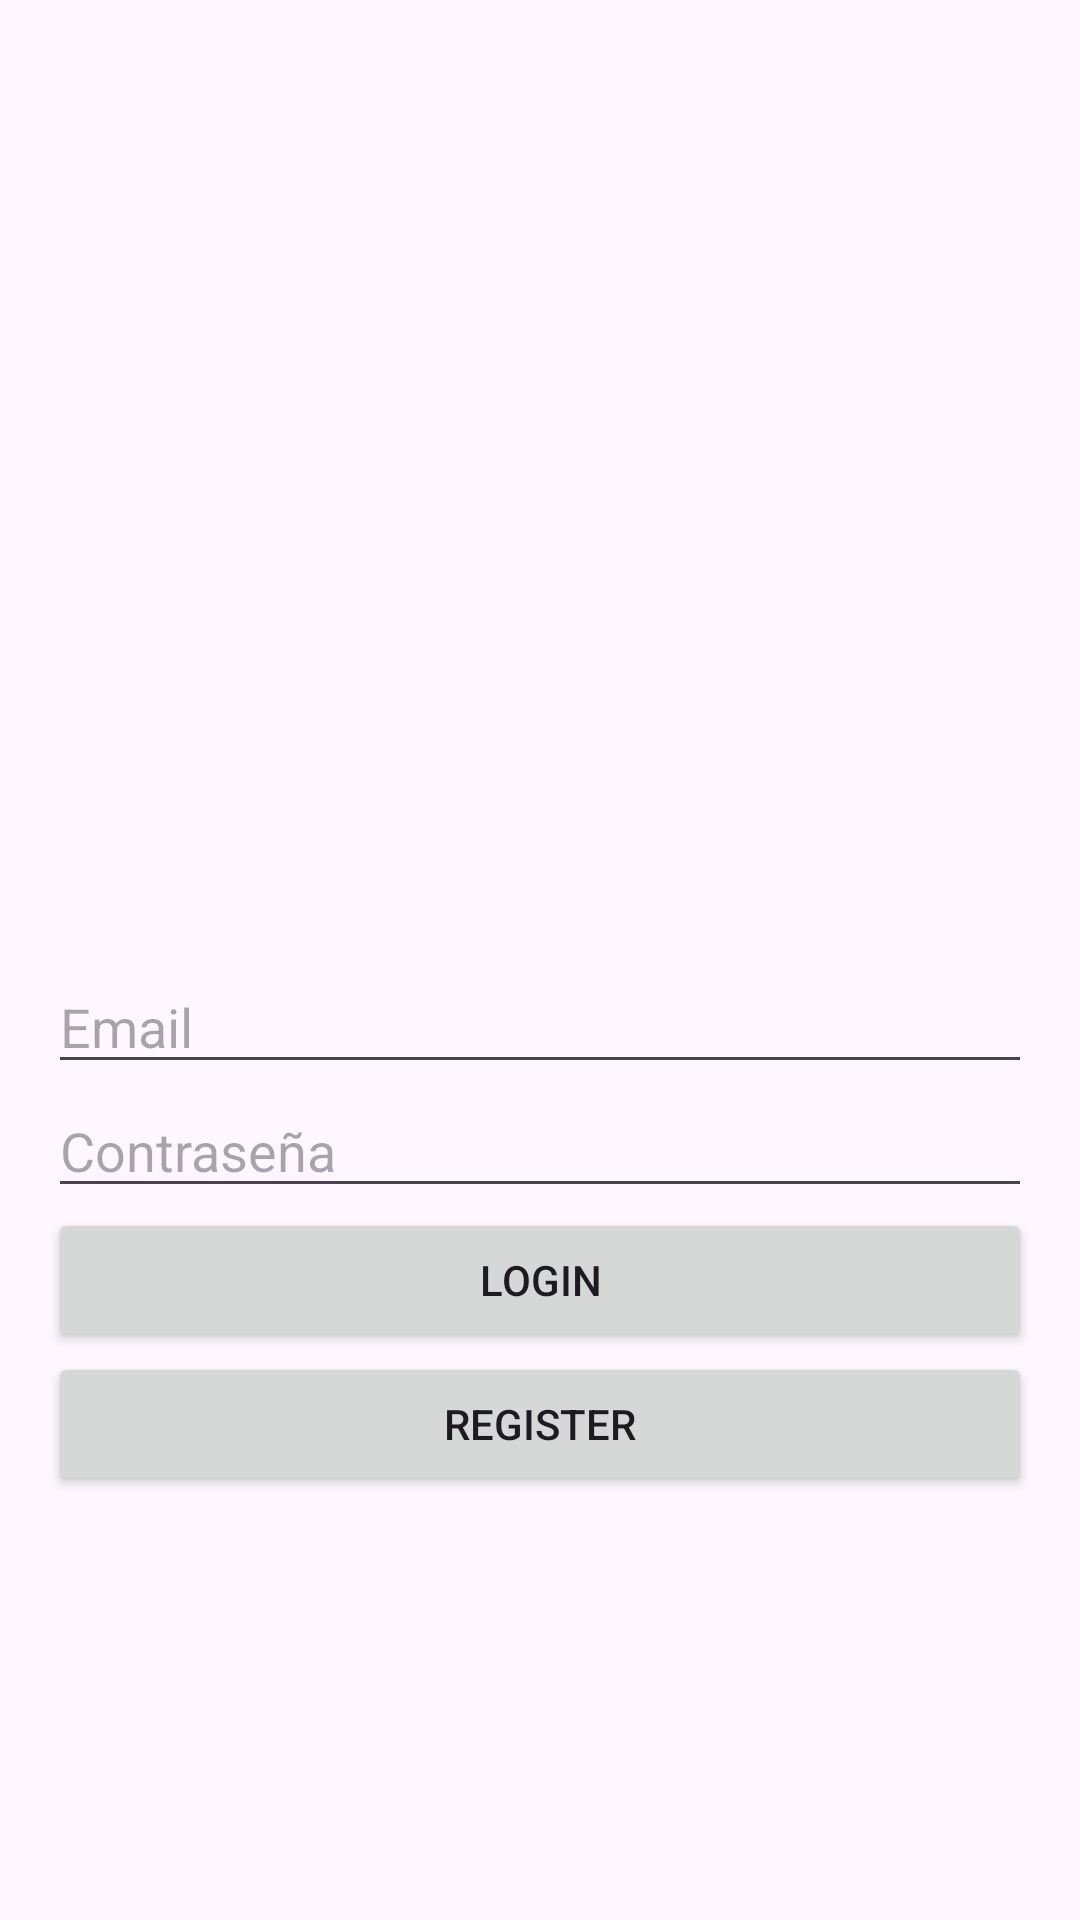

Produce the Android XML layout that renders to this screen, including the resource entries it uses.
<!-- AndroidManifest.xml: application theme Theme.Milidex2 -->
<!-- res/layout/activity_auth.xml -->
<androidx.constraintlayout.widget.ConstraintLayout xmlns:android="http://schemas.android.com/apk/res/android"
    xmlns:app="http://schemas.android.com/apk/res-auto"
    xmlns:tools="http://schemas.android.com/tools"
    android:id="@+id/main"
    android:layout_width="match_parent"
    android:layout_height="match_parent"
    tools:context=".AuthActivity">


    <LinearLayout
        android:id="@+id/linearLayout"
        android:layout_width="0dp"
        android:layout_height="wrap_content"
        android:layout_marginTop="304dp"
        android:orientation="vertical"
        android:padding="16dp"
        app:layout_constraintEnd_toEndOf="parent"
        app:layout_constraintHorizontal_bias="0.0"
        app:layout_constraintStart_toStartOf="parent"
        app:layout_constraintTop_toTopOf="parent">

        <EditText
            android:id="@+id/emailField"
            android:layout_width="match_parent"
            android:layout_height="wrap_content"
            android:hint="Email"
            android:inputType="textEmailAddress" />

        <EditText
            android:id="@+id/passwordField"
            android:layout_width="match_parent"
            android:layout_height="wrap_content"
            android:hint="Contraseña"
            android:inputType="textPassword" />

        <Button
            android:id="@+id/loginButton"
            android:layout_width="match_parent"
            android:layout_height="wrap_content"
            android:text="Login" />

        <Button
            android:id="@+id/registerButton"
            android:layout_width="match_parent"
            android:layout_height="wrap_content"
            android:text="Register" />

    </LinearLayout>

    <ImageView
        android:layout_width="231dp"
        android:layout_height="237dp"
        android:src="@drawable/login"
        app:layout_constraintBottom_toTopOf="@+id/linearLayout"
        app:layout_constraintEnd_toEndOf="parent"
        app:layout_constraintStart_toStartOf="parent"
        app:layout_constraintTop_toTopOf="parent" />

</androidx.constraintlayout.widget.ConstraintLayout>
<!-- resources referenced by this layout -->
<resources>
  <style name="Theme.Milidex2" parent="Base.Theme.Milidex2" />
  <style name="Base.Theme.Milidex2" parent="Theme.Material3.DayNight.NoActionBar">
          
          
      </style>
</resources>
